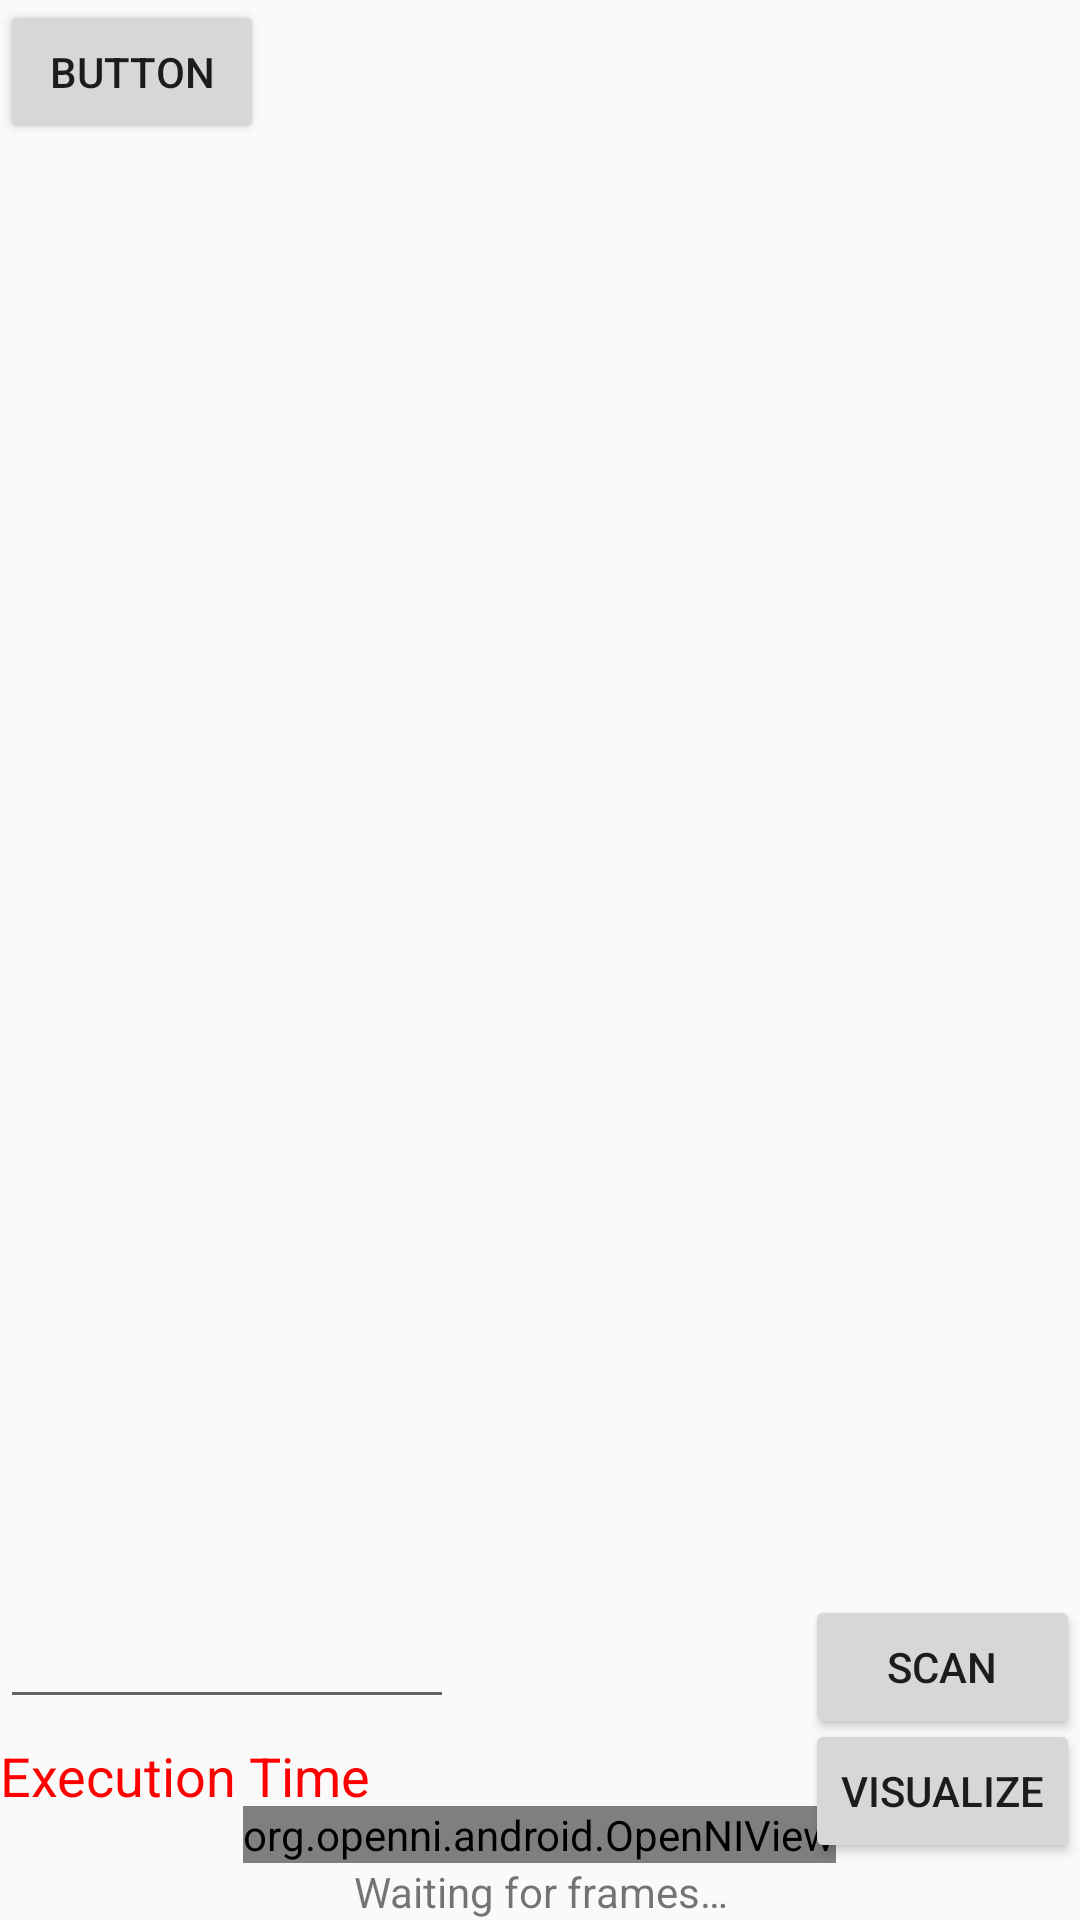

Produce the Android XML layout that renders to this screen, including the resource entries it uses.
<!-- AndroidManifest.xml: application theme AppTheme -->
<!-- res/layout/activity_simple_viewer.xml -->
<RelativeLayout xmlns:android="http://schemas.android.com/apk/res/android"
    xmlns:tools="http://schemas.android.com/tools"
    android:layout_width="fill_parent"
    android:layout_height="fill_parent"
    android:orientation="vertical"
    android:keepScreenOn="true"
    tools:context=".SimpleViewerActivity" >

    <TextView
        android:id="@+id/status_line"
        android:layout_width="fill_parent"
        android:layout_height="wrap_content"
        android:layout_alignParentBottom="true"
        android:gravity="center"
        android:text="@string/waiting_for_frames" />
    
    <org.openni.android.OpenNIView
        android:id="@+id/frameView"
        android:layout_width="wrap_content"
        android:layout_height="wrap_content"
        android:layout_above="@id/status_line"
        android:layout_centerHorizontal="true" />

    <Button
        android:id="@+id/display"
        android:layout_width="wrap_content"
        android:layout_height="wrap_content"
        android:layout_alignBaseline="@+id/frameView"
        android:layout_alignBottom="@+id/frameView"
        android:layout_alignParentRight="true"
        android:onClick="visualizePigInfo"
        android:text="@string/visualize" />

    <EditText
        android:id="@+id/editText1"
        android:layout_width="216dp"
        android:layout_height="wrap_content"
        android:layout_above="@+id/display"
        android:layout_alignParentLeft="true"
        android:layout_marginRight="117dp"
        android:layout_toLeftOf="@+id/display"
        android:ems="10"
        android:inputType="textPersonName" />

    <Button
        android:id="@+id/button1"
        android:layout_width="wrap_content"
        android:layout_height="wrap_content"
        android:layout_alignBaseline="@+id/editText1"
        android:layout_alignBottom="@+id/editText1"
        android:layout_alignParentRight="true"
        android:layout_toRightOf="@+id/editText1"
        android:onClick="scan"
        android:text="Scan" />

    <TextView
        android:id="@+id/Execution_time"
        android:layout_width="wrap_content"
        android:layout_height="wrap_content"
        android:layout_alignParentLeft="true"
        android:layout_alignParentRight="true"
        android:layout_below="@+id/button1"
        android:text="Execution Time"
        android:textColor="#FF0000"
        android:textSize="18dp" />

    <Button
        android:id="@+id/button"
        android:layout_width="wrap_content"
        android:layout_height="wrap_content"
        android:text="Button" />

</RelativeLayout>
<!-- resources referenced by this layout -->
<resources>
  <string name="visualize">Visualize</string>
  <string name="waiting_for_frames">Waiting for frames…</string>
  <style name="AppTheme" parent="AppBaseTheme"> </style>
</resources>
